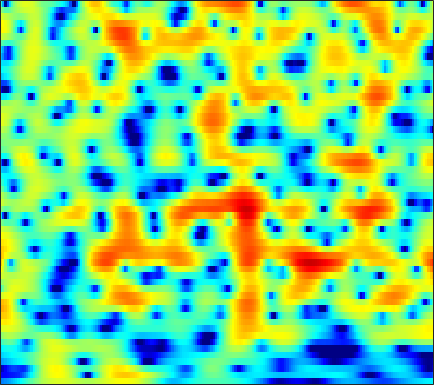

Data behind this chart, as committed beside it:
-8.5823, -8.373, -8.03, -7.6031, -7.2396, -6.7092, -6.1132, -5.6419, -4.9853, -4.3096, -3.608, -3.0817, -2.3952, -1.7315, -1.2474, -0.62534, -0.036807, 0.38364, 0.90375, 1.3665, 1.7787, 2.0453, 2.3522, 2.5986
-13.03, -12.93, -12.71, -12.45, -12.27, -12.08, -11.9, -11.73, -11.35, -10.68, -9.64, -8.645, -7.141, -5.568, -4.409, -2.946, -1.605, -0.6928, 0.3983, 1.344, 2.148, 2.658, 3.216, 3.639
-15.66, -14.4, -12.9, -11.76, -11.16, -10.67, -10.54, -10.65, -11.02, -11.46, -11.58, -11.12, -9.663, -7.627, -6.037, -4.038, -2.267, -1.1, 0.2541, 1.388, 2.316, 2.888, 3.487, 3.913
-7.426, -7.151, -6.737, -6.309, -5.99, -5.577, -5.185, -4.902, -4.513, -4.103, -3.646, -3.266, -2.695, -2.058, -1.541, -0.82, -0.08889, 0.4463, 1.124, 1.738, 2.265, 2.594, 2.928, 3.133
-5.867, -5.52, -5.11, -4.763, -4.535, -4.271, -4.041, -3.881, -3.665, -3.419, -3.126, -2.861, -2.437, -1.936, -1.511, -0.8949, -0.2552, 0.2224, 0.8368, 1.401, 1.897, 2.211, 2.543, 2.768
-4.768, -4.267, -3.788, -3.53, -3.475, -3.588, -3.926, -4.328, -5.047, -5.917, -6.758, -7.158, -7.04, -6.1, -5.045, -3.498, -2.021, -1.022, 0.1383, 1.097, 1.869, 2.334, 2.815, 3.152
-2.523, -1.842, -1.224, -0.9148, -0.881, -1.11, -1.69, -2.386, -3.715, -5.592, -8.074, -10.05, -10.97, -8.705, -6.479, -3.925, -1.945, -0.7701, 0.4789, 1.429, 2.129, 2.514, 2.856, 3.031
0.3957, 0.8661, 1.322, 1.587, 1.653, 1.572, 1.316, 1.034, 0.5686, 0.0612, -0.4122, -0.6961, -0.9183, -0.9484, -0.8452, -0.5974, -0.2829, -0.04694, 0.2356, 0.4539, 0.5833, 0.6165, 0.5575, 0.3561
2.81, 3.049, 3.258, 3.332, 3.294, 3.131, 2.861, 2.593, 2.16, 1.651, 1.086, 0.6401, 0.03759, -0.5595, -0.9933, -1.546, -2.047, -2.363, -2.706, -2.947, -3.105, -3.198, -3.34, -3.549
4.646, 4.749, 4.756, 4.614, 4.42, 4.051, 3.557, 3.109, 2.405, 1.589, 0.6615, -0.1165, -1.265, -2.588, -3.716, -5.415, -7.278, -8.645, -10.04, -10.38, -9.753, -9.03, -8.141, -7.516
5.988, 5.929, 5.682, 5.259, 4.839, 4.139, 3.278, 2.543, 1.487, 0.3855, -0.755, -1.646, -2.92, -4.394, -5.686, -7.833, -10.71, -13.53, -17.56, -17.2, -13.8, -11.83, -10.09, -9.179
7.026, 6.775, 6.257, 5.506, 4.771, 3.52, 1.943, 0.559, -1.496, -3.587, -5.145, -5.678, -5.653, -5.344, -5.202, -5.234, -5.519, -5.768, -6.072, -6.25, -6.286, -6.298, -6.37, -6.643
6.469, 6.266, 5.851, 5.187, 4.474, 3.196, 1.444, -0.3227, -3.557, -8.096, -12.36, -10.96, -7.235, -4.744, -3.598, -2.686, -2.258, -2.163, -2.268, -2.532, -2.916, -3.293, -3.865, -4.5
2.414, 2.958, 3.509, 3.762, 3.751, 3.478, 2.92, 2.366, 1.572, 0.8227, 0.2647, 0.03268, -0.03252, 0.02188, 0.03147, -0.05906, -0.2977, -0.6077, -1.219, -2.048, -3.12, -4.062, -5.479, -6.983
-2.329, -0.4245, 1.253, 2.313, 2.83, 3.207, 3.333, 3.338, 3.243, 3.033, 2.778, 2.572, 2.268, 1.895, 1.562, 1.011, 0.3177, -0.344, -1.402, -2.758, -4.46, -6.011, -8.638, -12.24
0.6312, 1.083, 1.634, 2.081, 2.337, 2.598, 2.787, 2.871, 2.893, 2.853, 2.748, 2.607, 2.321, 1.93, 1.572, 0.9636, 0.1822, -0.5072, -1.598, -2.882, -4.371, -5.622, -7.431, -9.277
2.852, 2.503, 2.095, 1.786, 1.63, 1.591, 1.709, 1.835, 2.042, 2.253, 2.367, 2.375, 2.277, 2.046, 1.762, 1.264, 0.6207, 0.03248, -0.8872, -1.959, -3.204, -4.235, -5.726, -7.306
4.094, 2.842, 0.9507, -0.9756, -2.043, -2.253, -1.264, -0.2495, 1.014, 1.95, 2.538, 2.797, 2.939, 2.872, 2.69, 2.333, 1.852, 1.409, 0.6842, -0.1799, -1.227, -2.135, -3.569, -5.292
5.494, 3.795, 0.7366, -3.576, -7.487, -7.343, -3.27, -1.045, 0.9146, 1.992, 2.525, 2.654, 2.542, 2.22, 1.938, 1.547, 1.175, 0.9444, 0.6443, 0.2626, -0.2254, -0.7431, -1.646, -2.839
6.299, 5.471, 4.294, 3.211, 2.556, 1.984, 1.723, 1.677, 1.538, 1.183, 0.5606, -0.1625, -1.502, -3.201, -4.564, -6.038, -6.215, -5.543, -4.306, -3.274, -2.649, -2.448, -2.485, -2.867
5.964, 5.614, 5.084, 4.484, 4.031, 3.405, 2.778, 2.264, 1.441, 0.4747, -0.8039, -2.031, -4.137, -7.143, -10.29, -15.55, -14.79, -11.09, -7.668, -5.523, -4.239, -3.633, -3.247, -3.237
5.022, 4.863, 4.545, 4.114, 3.744, 3.192, 2.556, 2.005, 1.244, 0.3844, -0.5985, -1.357, -2.42, -3.496, -4.165, -4.773, -4.872, -4.607, -4.062, -3.457, -2.934, -2.662, -2.522, -2.612
3.982, 3.842, 3.55, 3.184, 2.834, 2.307, 1.684, 1.192, 0.5184, -0.1981, -0.829, -1.252, -1.716, -1.978, -2.091, -2.094, -1.944, -1.783, -1.491, -1.198, -0.9591, -0.8602, -0.8375, -0.9871
2.747, 2.469, 2.078, 1.657, 1.314, 0.7618, 0.1234, -0.4545, -1.432, -2.41, -3.295, -3.762, -3.869, -3.445, -2.923, -2.105, -1.34, -0.8393, -0.25, 0.2243, 0.5782, 0.7787, 0.9605, 1.015
0.05863, -0.7837, -1.479, -1.64, -1.502, -1.432, -1.678, -2.294, -3.751, -6.232, -10.66, -15.5, -14.11, -8.435, -5.669, -3.191, -1.613, -0.7586, 0.03116, 0.5837, 1.016, 1.315, 1.701, 2.075
-4.755, -10.63, -20.92, -8.157, -4.721, -2.315, -1.345, -1.193, -1.557, -2.64, -3.859, -4.624, -4.478, -3.287, -2.265, -1.183, -0.5873, -0.4115, -0.5322, -0.8638, -1.093, -0.9823, -0.3981, 0.5906
0.7062, -0.3578, -1.099, -0.9233, -0.401, 0.3359, 0.8901, 1.198, 1.342, 1.401, 1.329, 1.292, 1.276, 1.216, 1.138, 0.7861, 0.07823, -0.8879, -2.895, -6.31, -12.78, -17.66, -9.443, -4.74
2.659, 2.132, 1.538, 1.147, 0.9717, 0.8935, 1.004, 1.146, 1.374, 1.664, 1.896, 2.066, 2.166, 2.132, 1.966, 1.542, 0.8096, 0.03487, -1.331, -2.962, -4.423, -4.958, -4.737, -3.935
1.923, 1.237, 0.2789, -0.7067, -1.381, -1.977, -2.041, -1.754, -0.9579, -0.02977, 0.8859, 1.471, 2.066, 2.474, 2.615, 2.626, 2.404, 2.146, 1.655, 1.099, 0.5382, 0.1207, -0.4258, -1.009
-0.2164, -1.219, -2.979, -5.434, -7.963, -12.66, -14.65, -10.89, -6.311, -3.318, -1.136, 0.05209, 1.261, 2.097, 2.537, 2.891, 3.031, 3.016, 2.863, 2.605, 2.25, 1.929, 1.456, 0.8791
-2.129, -2.916, -4.258, -5.823, -7.179, -8.723, -8.854, -7.741, -5.465, -3.329, -1.516, -0.4244, 0.7431, 1.572, 2.028, 2.424, 2.635, 2.666, 2.598, 2.398, 2.11, 1.862, 1.485, 1.083
-3.447, -3.851, -4.228, -4.457, -4.438, -4.169, -3.596, -2.967, -1.979, -0.9106, 0.06311, 0.7227, 1.428, 1.951, 2.2, 2.374, 2.373, 2.286, 2.059, 1.733, 1.341, 1.013, 0.5532, 0.129
-5.884, -6.46, -6.504, -5.729, -4.677, -3.144, -1.681, -0.6665, 0.4799, 1.481, 2.225, 2.666, 3.015, 3.167, 3.127, 2.905, 2.49, 2.106, 1.494, 0.8568, 0.1856, -0.3547, -1.129, -1.953
-9.738, -14.59, -28.61, -10.97, -6.415, -2.647, -0.1319, 1.297, 2.681, 3.667, 4.288, 4.533, 4.57, 4.274, 3.844, 2.984, 1.836, 0.8221, -0.5728, -1.78, -2.613, -3.057, -3.737, -4.976
-4.062, -4.301, -3.982, -2.839, -1.593, 0.0905, 1.607, 2.516, 3.493, 4.114, 4.45, 4.464, 4.216, 3.557, 2.772, 1.237, -1.012, -3.4, -8.035, -14.88, -12.85, -9.204, -6.56, -5.518
-1.226, -0.9402, -0.5348, -0.02041, 0.3914, 0.98, 1.55, 1.905, 2.316, 2.573, 2.66, 2.604, 2.314, 1.768, 1.133, -0.02423, -1.613, -3.058, -5.16, -6.721, -6.722, -5.869, -4.552, -3.393
-0.3252, -0.1342, 0.02975, 0.137, 0.1716, 0.1921, 0.17, 0.1851, 0.1871, 0.261, 0.3374, 0.409, 0.426, 0.353, 0.2146, -0.1093, -0.5403, -0.9052, -1.339, -1.643, -1.721, -1.633, -1.336, -0.9473
0.5129, 0.506, 0.3367, -0.05956, -0.4704, -1.19, -2.013, -2.598, -3.161, -3.237, -2.776, -2.239, -1.427, -0.7285, -0.3036, 0.09373, 0.3281, 0.4131, 0.4399, 0.4296, 0.406, 0.394, 0.4182, 0.4817
1.948, 1.781, 1.297, 0.4577, -0.4576, -2.17, -4.65, -7.357, -12.26, -13.51, -8.462, -5.587, -2.894, -1.083, -0.1227, 0.7883, 1.35, 1.601, 1.732, 1.691, 1.512, 1.318, 0.9862, 0.6692
3.234, 3.047, 2.552, 1.776, 0.9546, -0.4651, -2.309, -3.903, -5.839, -6.157, -4.595, -3.103, -1.287, 0.1242, 0.9182, 1.67, 2.112, 2.26, 2.223, 1.902, 1.311, 0.687, -0.3967, -1.665
3.139, 3.041, 2.765, 2.36, 1.97, 1.364, 0.7266, 0.2816, -0.1397, -0.3142, -0.1752, 0.06645, 0.4987, 0.9508, 1.244, 1.556, 1.712, 1.698, 1.474, 0.9537, 0.04428, -0.9642, -2.854, -5.73
2.211, 2.196, 2.157, 2.043, 1.947, 1.77, 1.564, 1.391, 1.163, 0.9341, 0.7069, 0.5916, 0.4577, 0.4177, 0.4646, 0.6048, 0.7864, 0.8875, 0.8848, 0.6648, 0.1258, -0.5218, -1.742, -3.385
0.3422, 0.3923, 0.5344, 0.7441, 0.9258, 1.169, 1.32, 1.349, 1.177, 0.7913, 0.1276, -0.542, -1.534, -2.357, -2.545, -2.079, -1.045, -0.1978, 0.7458, 1.361, 1.647, 1.649, 1.391, 0.9108
-4.958, -5.091, -4.982, -4.133, -3.228, -1.922, -0.863, -0.3398, -0.08097, -0.4202, -1.433, -2.836, -6.028, -12.54, -26.12, -10.56, -4.707, -2.175, 0.04597, 1.457, 2.341, 2.754, 3.063, 3.17
-13.11, -16.12, -25.26, -16.09, -10.76, -6.525, -3.921, -2.64, -1.592, -1.231, -1.47, -1.956, -2.942, -3.9, -4.129, -3.524, -2.23, -1.231, -0.09035, 0.7499, 1.331, 1.652, 2.01, 2.322
-10.63, -10.78, -10.5, -8.991, -7.323, -5.08, -3.148, -2.023, -0.8746, -0.1148, 0.2975, 0.4285, 0.4835, 0.435, 0.3916, 0.379, 0.3751, 0.3325, 0.1681, -0.1512, -0.5693, -0.8508, -1.009, -0.7201
-5.987, -5.532, -4.816, -3.934, -3.151, -2.059, -0.9533, -0.1899, 0.7015, 1.433, 1.981, 2.252, 2.459, 2.502, 2.411, 2.136, 1.62, 1.046, -0.0703, -1.719, -4.133, -6.654, -10.58, -9.96
-4.352, -4.023, -3.525, -2.914, -2.36, -1.524, -0.64, 0.05796, 0.9065, 1.655, 2.27, 2.626, 2.92, 3.024, 2.966, 2.664, 2.09, 1.45, 0.2749, -1.342, -3.487, -5.37, -7.585, -7.475
-5.046, -5.164, -5.204, -4.956, -4.486, -3.507, -2.305, -1.338, -0.1495, 0.89, 1.752, 2.267, 2.756, 3.022, 3.082, 2.954, 2.623, 2.241, 1.562, 0.7456, -0.1385, -0.7398, -1.376, -1.681
-6.672, -8.113, -10.54, -12.39, -11.61, -8.383, -5.29, -3.394, -1.372, 0.167, 1.344, 2.04, 2.727, 3.152, 3.324, 3.382, 3.248, 3.033, 2.624, 2.107, 1.525, 1.079, 0.5062, -0.02928
-5.47, -7.078, -9.955, -12.53, -11.72, -8.204, -5.108, -3.271, -1.336, 0.1634, 1.308, 1.986, 2.691, 3.183, 3.402, 3.525, 3.429, 3.232, 2.826, 2.271, 1.623, 1.082, 0.3662, -0.3268
-1.216, -1.713, -2.324, -2.685, -2.701, -2.353, -1.719, -1.185, -0.4159, 0.3712, 1.156, 1.689, 2.339, 2.86, 3.127, 3.26, 3.145, 2.883, 2.292, 1.441, 0.3643, -0.5477, -1.798, -2.871
2.426, 2.198, 1.783, 1.299, 0.8961, 0.2859, -0.3396, -0.7984, -1.219, -1.189, -0.5427, 0.2236, 1.304, 2.213, 2.719, 3.064, 3.032, 2.731, 1.921, 0.6185, -1.283, -3.15, -6.408, -10.5
4.529, 4.319, 3.809, 3.021, 2.22, 0.783, -1.325, -3.534, -7.912, -12.13, -7.56, -3.936, -0.7496, 1.253, 2.198, 2.925, 3.063, 2.82, 2.052, 0.744, -1.171, -3.026, -6.161, -9.622
4.385, 4.125, 3.606, 2.864, 2.143, 0.9307, -0.6568, -2.119, -4.132, -5.102, -3.93, -2.337, -0.3638, 1.106, 1.851, 2.418, 2.52, 2.321, 1.722, 0.7519, -0.5481, -1.706, -3.395, -5.067
2.994, 2.583, 2.061, 1.61, 1.316, 0.9306, 0.6016, 0.3998, 0.2192, 0.2768, 0.5732, 0.9275, 1.449, 1.895, 2.142, 2.247, 2.132, 1.877, 1.302, 0.4745, -0.5852, -1.568, -3.093, -4.941
0.5719, -0.4592, -1.369, -1.426, -1.017, -0.2411, 0.5131, 1.012, 1.557, 1.99, 2.338, 2.526, 2.704, 2.773, 2.729, 2.542, 2.2, 1.849, 1.255, 0.5451, -0.285, -1.006, -2.147, -3.542
-2.772, -7.307, -18.89, -9.608, -5.163, -1.831, 0.1232, 1.113, 2.057, 2.675, 3.076, 3.242, 3.295, 3.15, 2.891, 2.403, 1.724, 1.165, 0.4491, -0.1335, -0.5484, -0.7392, -0.9752, -1.307
